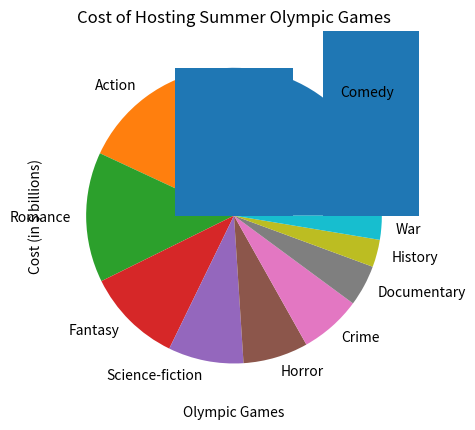

Recreate this plot in Python.
# Favourite movie genres among Chinese university students
import matplotlib.pyplot as plt

# create dictionary with movie genres and number of students
movie_genres = {'Comedy': 73, 'Action': 42, 'Romance': 38, 'Fantasy': 28, 'Science-fiction': 22, 'Horror': 19, 'Crime': 18, 'Documentary': 12, 'History': 8, 'War': 7}

# create pie chart
plt.pie(movie_genres.values(), labels=movie_genres.keys())
plt.title('Favourite Movie Genres Among Chinese University Students')
plt.show()

# print number of students who prefer a given movie genre
genre = 'Comedy' # replace with desired genre
print(f"{movie_genres[genre]} students prefer {genre} movies.")

# Olympic Costs
costs = [1, 8, 15, 7, 5, 14, 43, 40]

# print sorted list of Olympic costs
sorted_costs = sorted(costs)
print(sorted_costs)

# create bar plot of sorted Olympic costs
plt.bar(range(len(sorted_costs)), sorted_costs)
plt.title('Cost of Hosting Summer Olympic Games')
plt.xlabel('Olympic Games')
plt.ylabel('Cost (in $ billions)')
plt.show()

